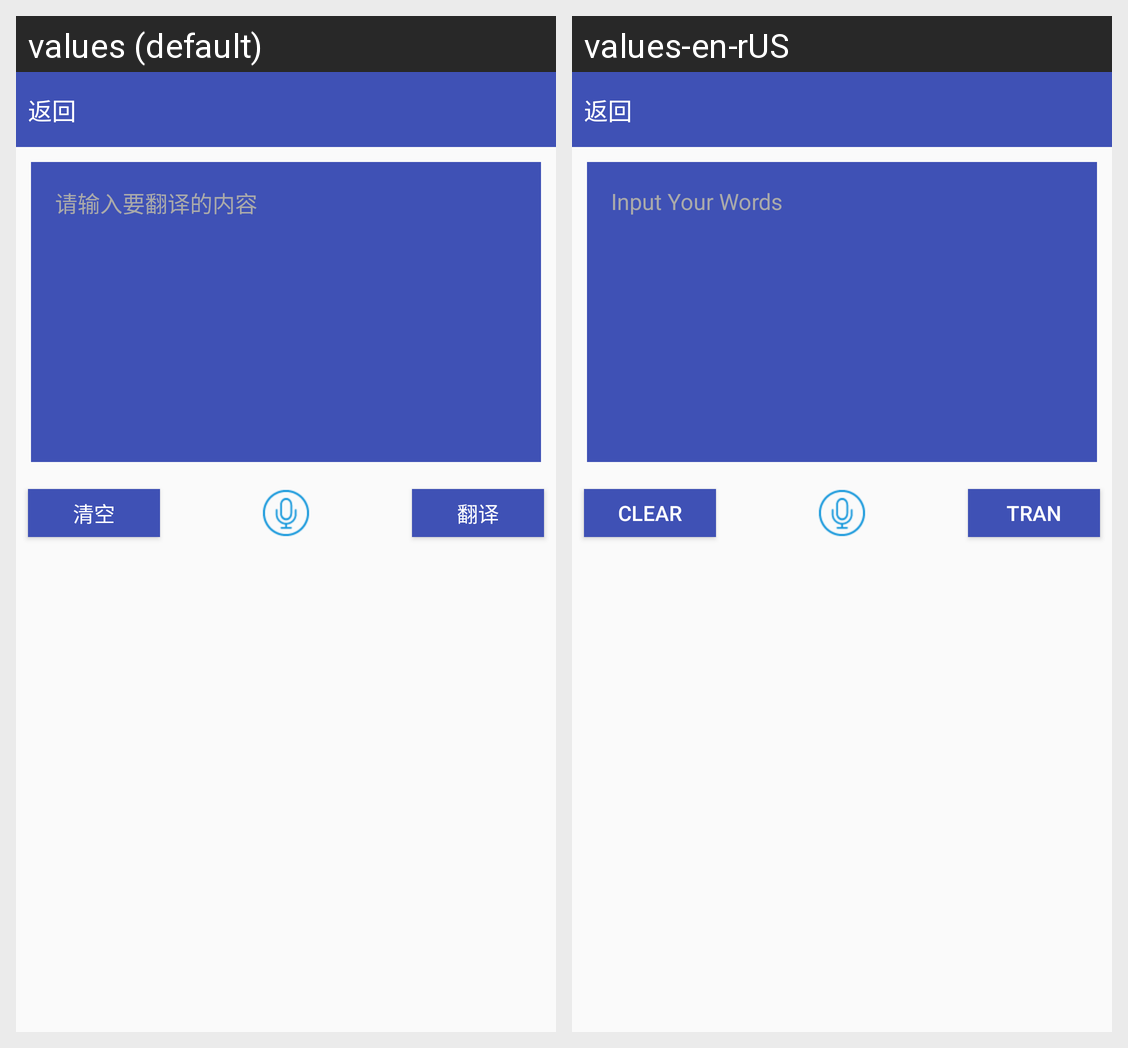

Strings drawn on this Android screen and how each of the app's shown locales translates them:
Android screen res/layout/app_translate.xml rendered under 2 locales, left to right: values (default), values-en-rUS. Device: Nexus 5 (rendered at 1080×1920; each locale shown at half size, 540×960, under a caption strip naming it); theme AppTheme.
Strings drawn on this screen, with the default value and each locale's value (text and hints the layout hard-codes, and strings that could not be matched under every locale, appear in the picture but are not listed):

input_translation_words
  values: 请输入要翻译的内容
  values-en-rUS: Input Your Words

clear
  values: 清空
  values-en-rUS: Clear

transl
  values: 翻译
  values-en-rUS: Tran
